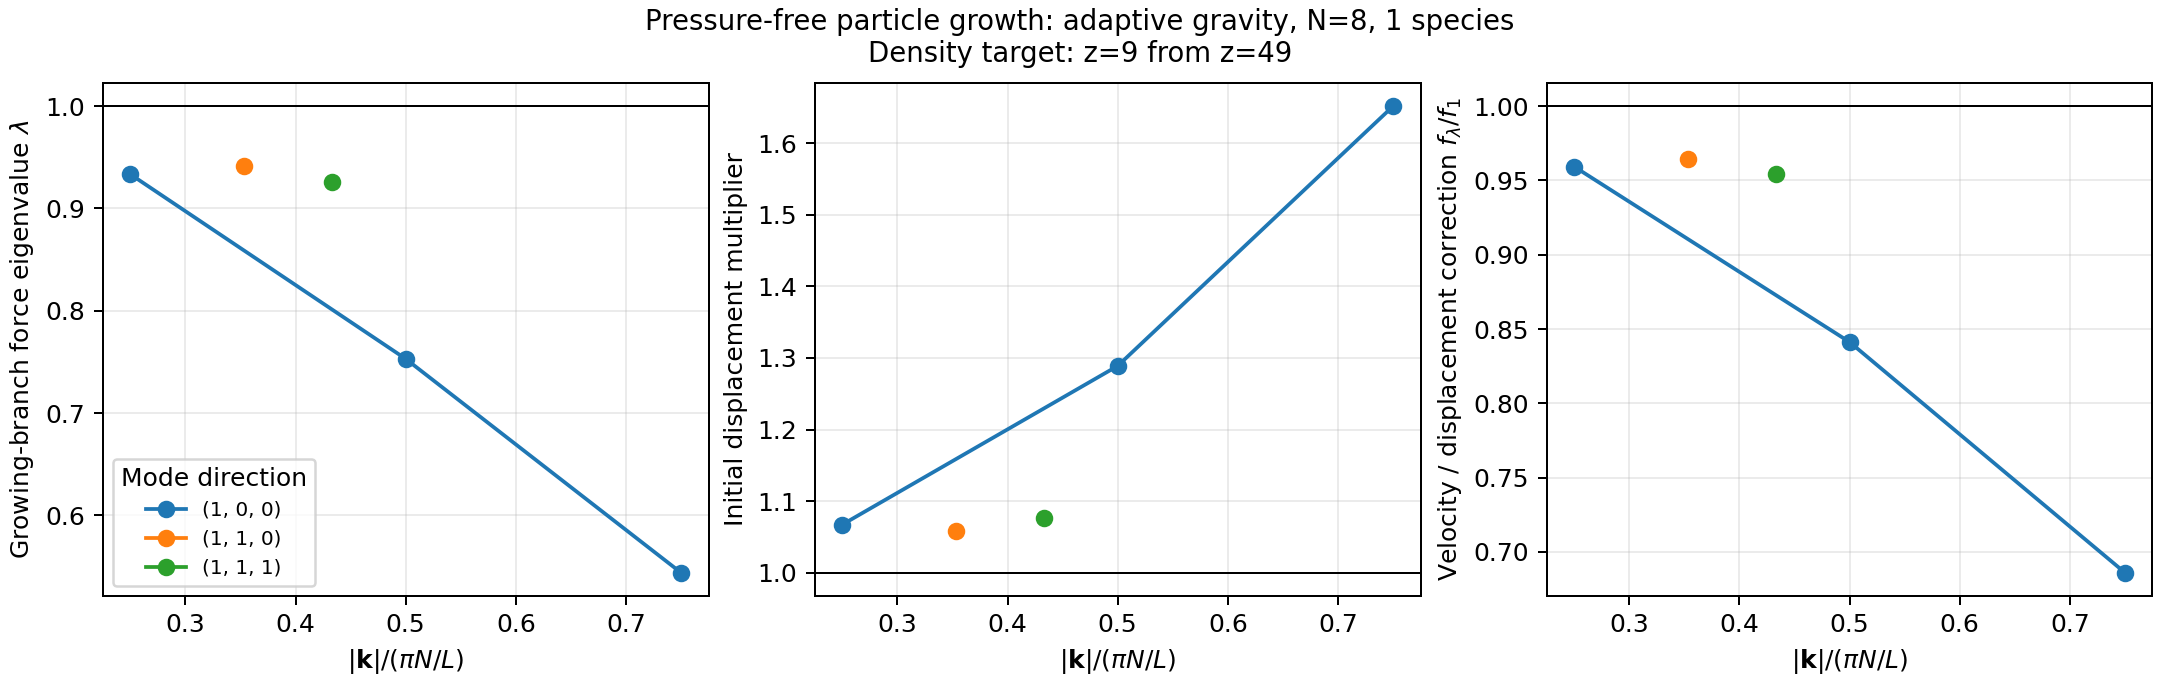

Data behind this chart, as committed beside it:
mode_x, mode_y, mode_z, k_over_axis_nyquist, amplitude_spacing, eigenvalue, eds_growth_exponent, initial_growth_rate, continuum_initial_growth_rate, existing_ic_initial_growth_rate, existing_ic_hubble_ratio_to_runtime, continuum_initial_displacement_vs_existi…, final_growth_rate, continuum_final_growth_rate, initial_displacement_multiplier, initial_velocity_per_displacement_multip…, growth_rate_ratio_to_existing_ic, corrected_momentum_per_displacement_vs_e…, target_matched_momentum_multiplier_vs_ex…, target_matched_displacement_for_spectrum…, target_matched_momentum_for_spectrum_nor…, final_velocity_ratio_at_matched_density, shared_longitudinal_response, cosine_relative_norm
1, 0, 0, 0.25, 0.005, 0.9335, 0.9594, 0.9499, 0.9902, 1, 0.9927, 1.008, 0.9564, 0.9968, 1.067, 0.9593, 0.9499, 0.9569, 1.021, 1.076, 1.03, 0.9594, 0.9335, 1.7466154589886622e-05
1, 1, 0, 0.3536, 0.005, 0.9416, 0.9645, 0.9549, 0.9902, 1, 0.9927, 1.008, 0.9614, 0.9968, 1.059, 0.9644, 0.9549, 0.962, 1.018, 1.068, 1.027, 0.9645, 0.9416, 2.0402461219729074e-05
1, 1, 1, 0.433, 0.005, 0.9254, 0.9544, 0.9449, 0.9902, 1, 0.9927, 1.008, 0.9514, 0.9968, 1.076, 0.9543, 0.9449, 0.9519, 1.024, 1.085, 1.033, 0.9544, 0.9254, 1.1062388022017e-05
2, 0, 0, 0.5, 0.005, 0.753, 0.8418, 0.8329, 0.9902, 1, 0.9927, 1.008, 0.839, 0.9968, 1.289, 0.8412, 0.833, 0.8391, 1.082, 1.3, 1.091, 0.8417, 0.753, 1.8959517181294175e-05
3, 0, 0, 0.75, 0.005, 0.5439, 0.6872, 0.6792, 0.9902, 1, 0.9927, 1.008, 0.6848, 0.9968, 1.652, 0.6859, 0.6792, 0.6842, 1.13, 1.666, 1.14, 0.6869, 0.5439, 6.210985352090477e-06
